Labelled photos from "SAR", an image-classification folder in danfye/01SAR_HROS. The possible labels are: photovoltaic, airplane, beach, bridge, crosswalk, golf course, oil tank, river, runway, ship.

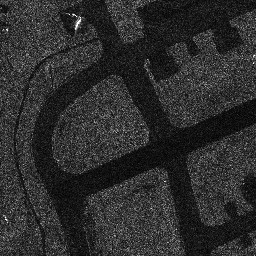
Label: runway

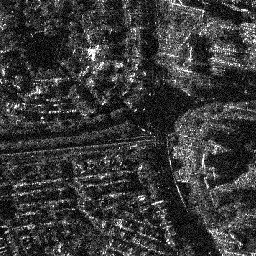
Label: crosswalk

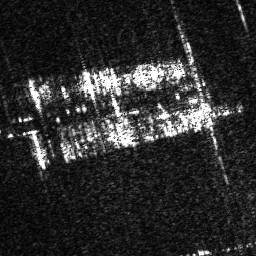
Label: ship

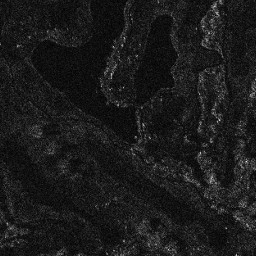
Label: golf course

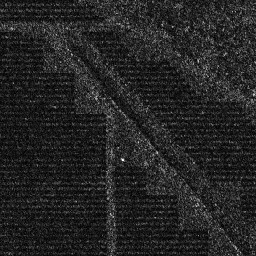
Label: photovoltaic

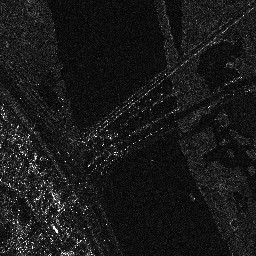
Label: bridge
